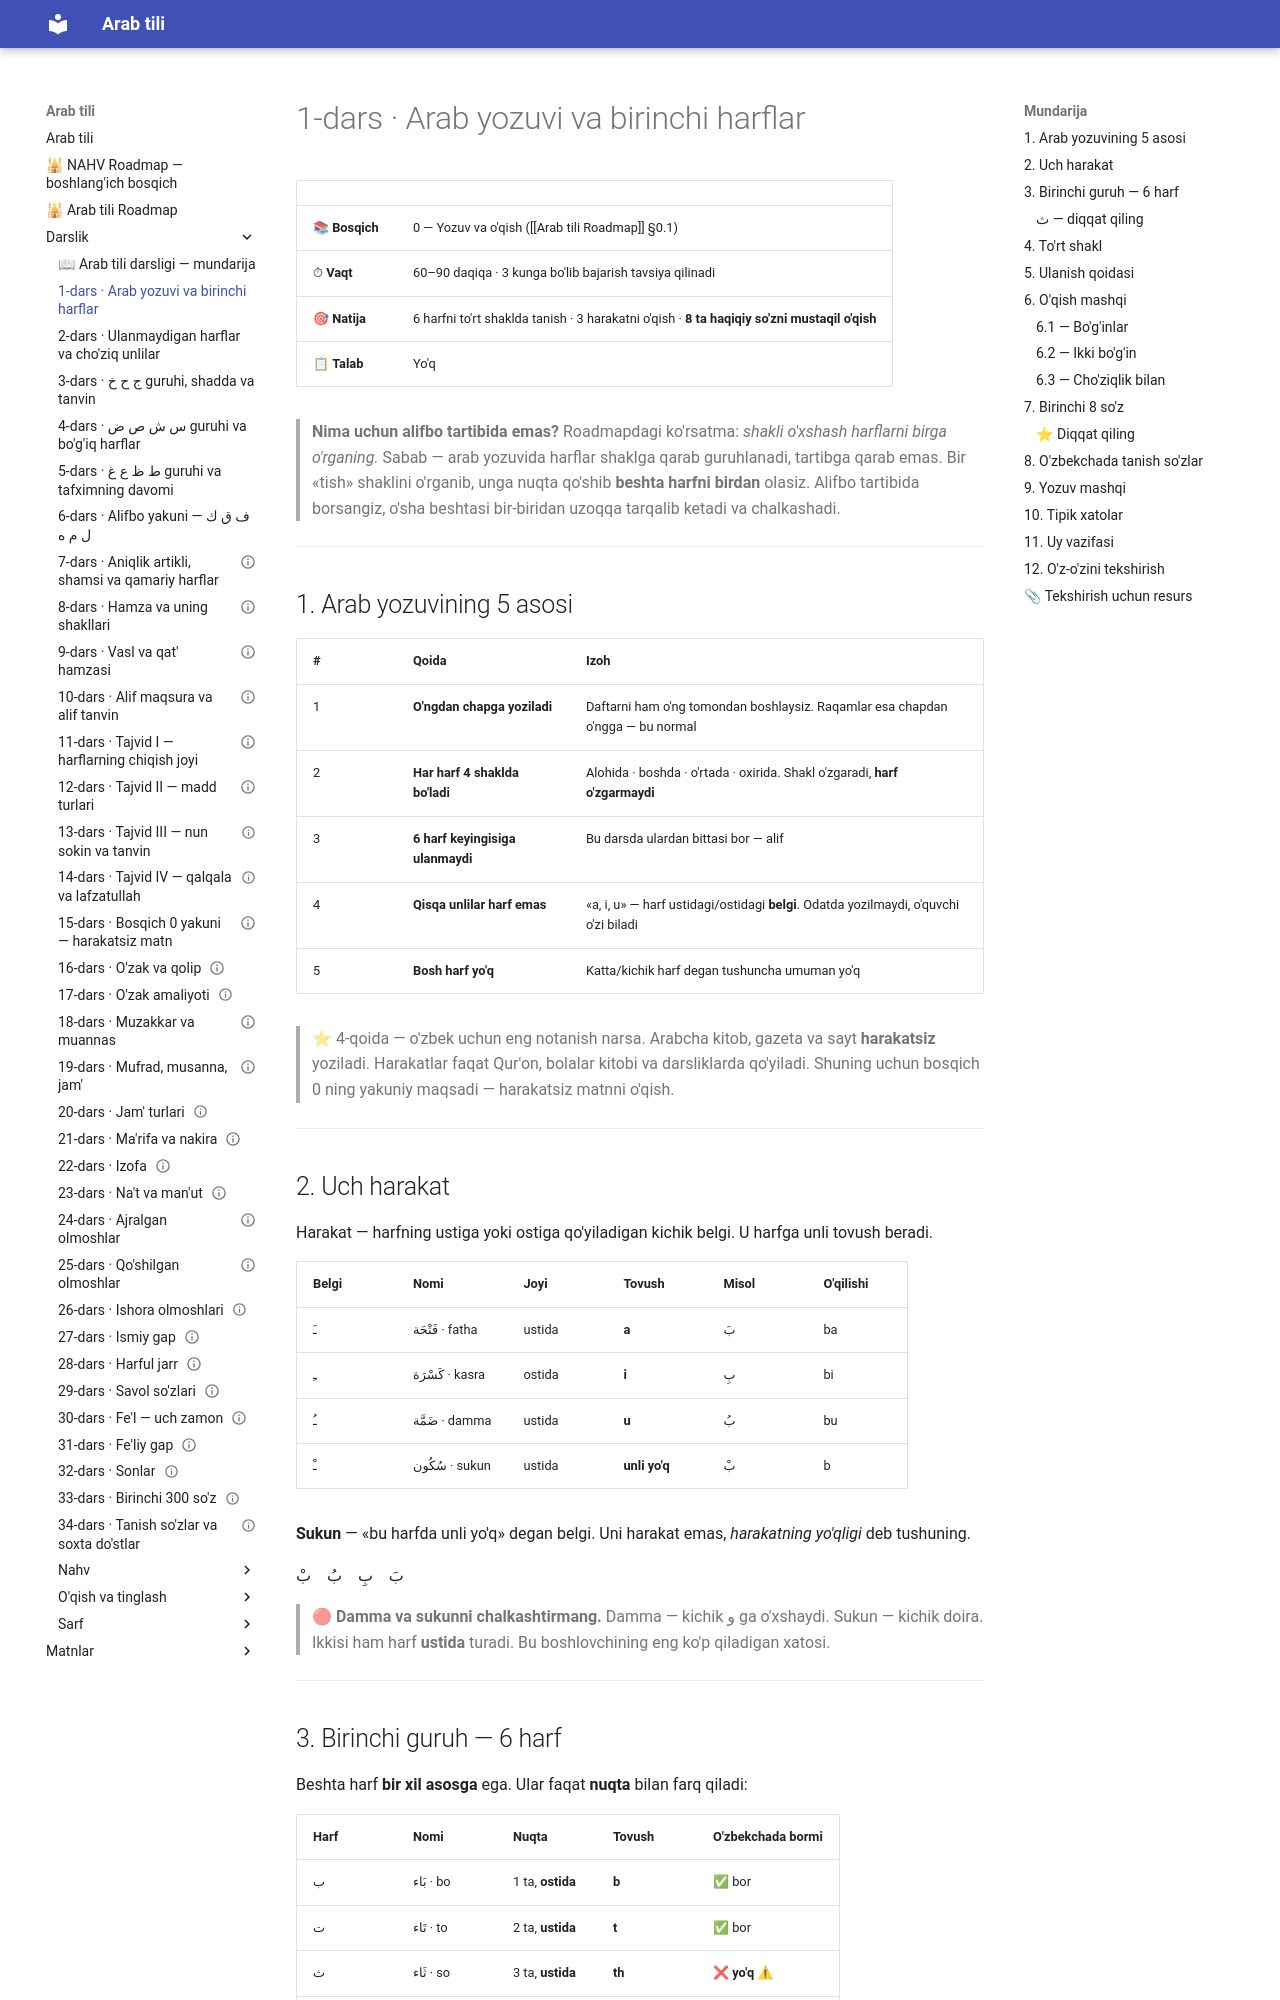

repository: AbdullohFlutterDeveloper/arab-tili-sayt · page: Darslik/01-dars — Arab yozuvi va birinchi harflar/index.html · generator: mkdocs

---
cssclasses:
  - arabcha
---

# 1-dars · Arab yozuvi va birinchi harflar

| | |
|---|---|
| 📚 **Bosqich** | 0 — Yozuv va o'qish ([[Arab tili Roadmap]] §0.1) |
| ⏱ **Vaqt** | 60–90 daqiqa · 3 kunga bo'lib bajarish tavsiya qilinadi |
| 🎯 **Natija** | 6 harfni to'rt shaklda tanish · 3 harakatni o'qish · **8 ta haqiqiy so'zni mustaqil o'qish** |
| 📋 **Talab** | Yo'q |

> **Nima uchun alifbo tartibida emas?**
> Roadmapdagi ko'rsatma: *shakli o'xshash harflarni birga o'rganing.* Sabab — arab yozuvida harflar shaklga qarab guruhlanadi, tartibga qarab emas. Bir «tish» shaklini o'rganib, unga nuqta qo'shib **beshta harfni birdan** olasiz. Alifbo tartibida borsangiz, o'sha beshtasi bir-biridan uzoqqa tarqalib ketadi va chalkashadi.

---

## 1. Arab yozuvining 5 asosi

| # | Qoida | Izoh |
|---|---|---|
| 1 | **O'ngdan chapga yoziladi** | Daftarni ham o'ng tomondan boshlaysiz. Raqamlar esa chapdan o'ngga — bu normal |
| 2 | **Har harf 4 shaklda bo'ladi** | Alohida · boshda · o'rtada · oxirida. Shakl o'zgaradi, **harf o'zgarmaydi** |
| 3 | **6 harf keyingisiga ulanmaydi** | Bu darsda ulardan bittasi bor — alif |
| 4 | **Qisqa unlilar harf emas** | «a, i, u» — harf ustidagi/ostidagi **belgi**. Odatda yozilmaydi, o'quvchi o'zi biladi |
| 5 | **Bosh harf yo'q** | Katta/kichik harf degan tushuncha umuman yo'q |

> ⭐ 4-qoida — o'zbek uchun eng notanish narsa. Arabcha kitob, gazeta va sayt **harakatsiz** yoziladi. Harakatlar faqat Qur'on, bolalar kitobi va darsliklarda qo'yiladi. Shuning uchun bosqich 0 ning yakuniy maqsadi — harakatsiz matnni o'qish.

---

## 2. Uch harakat

Harakat — harfning ustiga yoki ostiga qo'yiladigan kichik belgi. U harfga unli tovush beradi.

| Belgi | Nomi | Joyi | Tovush | Misol | O'qilishi |
|---|---|---|---|---|---|
| <span class="ar">ـَ</span> | <span class="ar">فَتْحَة</span> · fatha | ustida | **a** | <span class="ar">بَ</span> | ba |
| <span class="ar">ـِ</span> | <span class="ar">كَسْرَة</span> · kasra | ostida | **i** | <span class="ar">بِ</span> | bi |
| <span class="ar">ـُ</span> | <span class="ar">ضَمَّة</span> · damma | ustida | **u** | <span class="ar">بُ</span> | bu |
| <span class="ar">ـْ</span> | <span class="ar">سُكُون</span> · sukun | ustida | **unli yo'q** | <span class="ar">بْ</span> | b |

**Sukun** — «bu harfda unli yo'q» degan belgi. Uni harakat emas, *harakatning yo'qligi* deb tushuning.

<div class="ar-blok">بَ &nbsp;&nbsp; بِ &nbsp;&nbsp; بُ &nbsp;&nbsp; بْ</div>

> 🔴 **Damma va sukunni chalkashtirmang.** Damma — kichik <span class="ar">و</span> ga o'xshaydi. Sukun — kichik doira. Ikkisi ham harf **ustida** turadi. Bu boshlovchining eng ko'p qiladigan xatosi.

---
